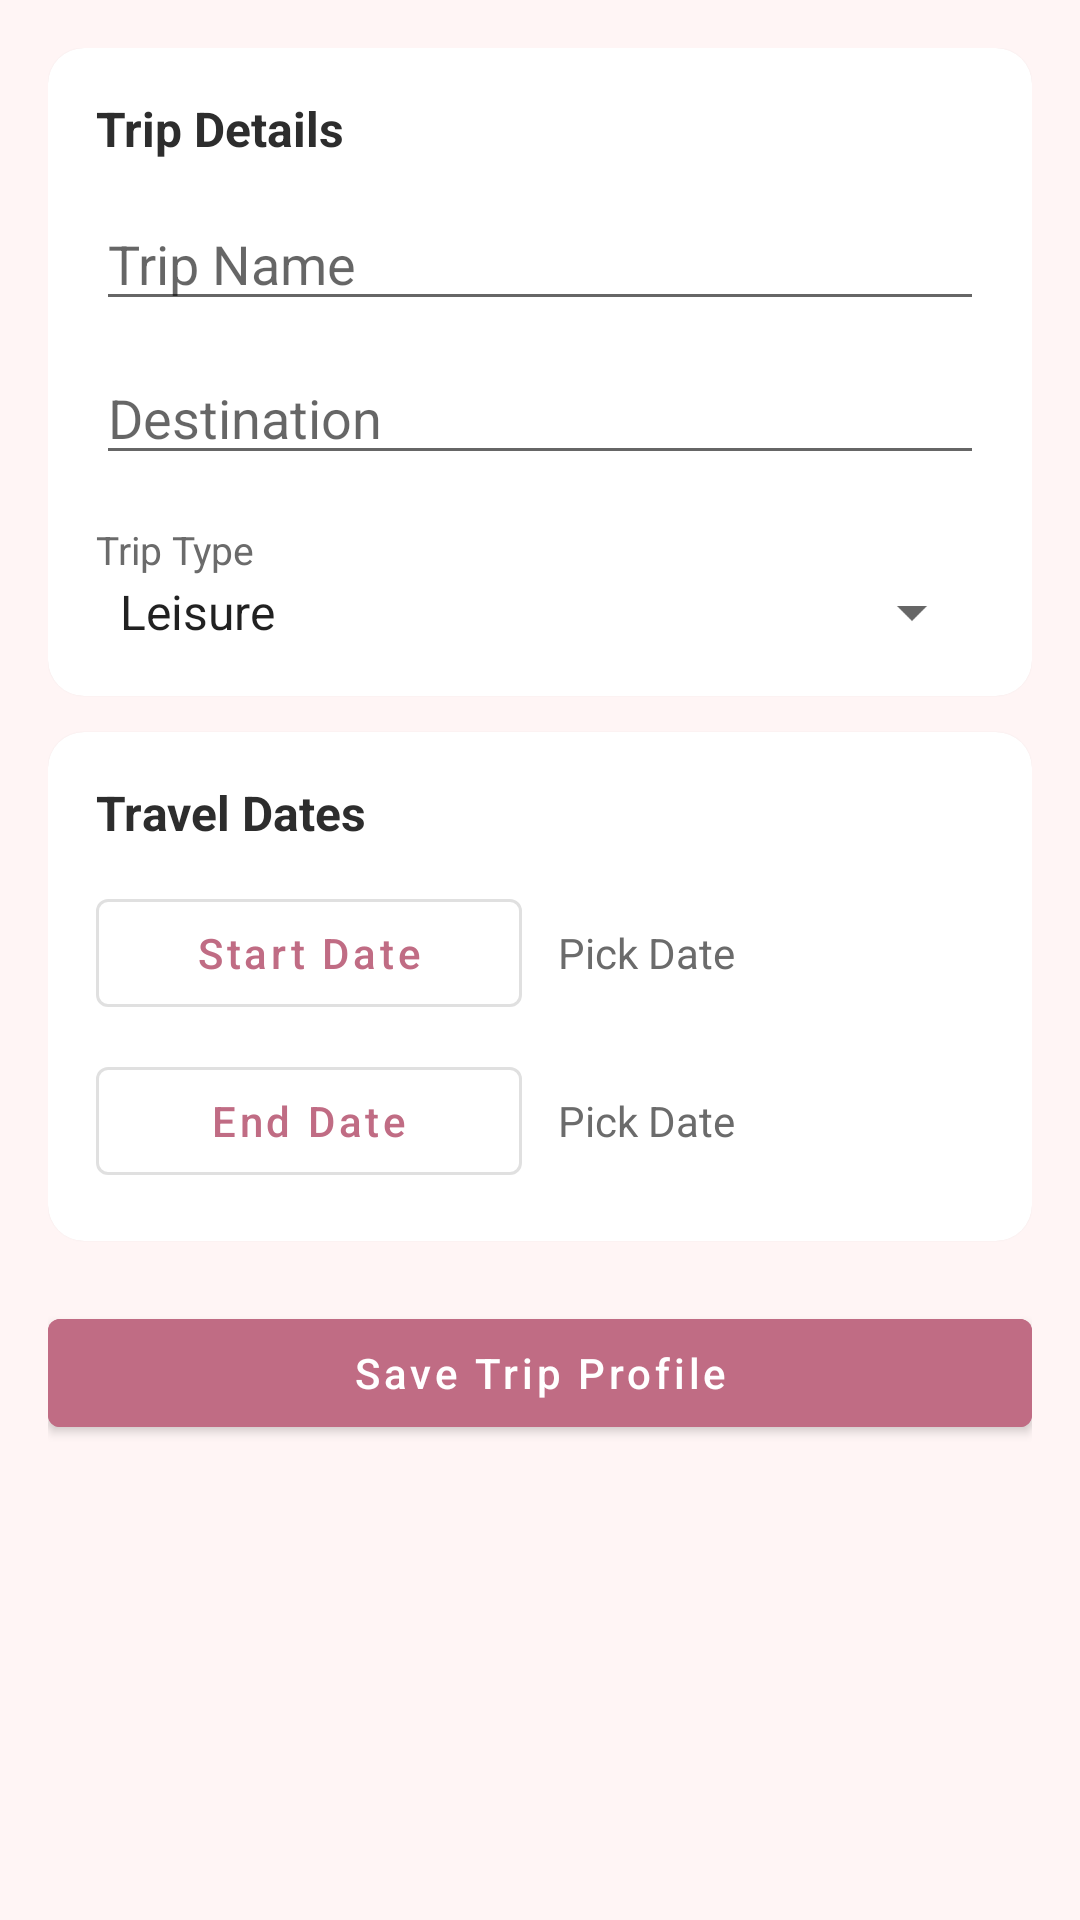

This screen was rendered from an Android layout file. Write that file and the resources it references.
<!-- AndroidManifest.xml: activity theme Theme.PackYourBag.WithToolbar -->
<!-- res/layout/activity_trip_profile.xml -->
<?xml version="1.0" encoding="utf-8"?>
<ScrollView xmlns:android="http://schemas.android.com/apk/res/android"
    xmlns:app="http://schemas.android.com/apk/res-auto"
    android:layout_width="match_parent"
    android:layout_height="match_parent"
    android:background="@color/surface"
    android:fitsSystemWindows="true"
    android:padding="16dp">

    <LinearLayout
        android:layout_width="match_parent"
        android:layout_height="wrap_content"
        android:orientation="vertical">

        
        <com.google.android.material.card.MaterialCardView
            android:layout_width="match_parent"
            android:layout_height="wrap_content"
            app:cardCornerRadius="12dp"
            app:cardElevation="1dp"
            app:strokeWidth="0dp">

            <LinearLayout
                android:layout_width="match_parent"
                android:layout_height="wrap_content"
                android:orientation="vertical"
                android:padding="16dp">

                <TextView
                    android:layout_width="match_parent"
                    android:layout_height="wrap_content"
                    android:text="Trip Details"
                    android:textColor="@color/text_primary"
                    android:textSize="16sp"
                    android:textStyle="bold" />

                <EditText
                    android:id="@+id/edtTripName"
                    android:layout_width="match_parent"
                    android:layout_height="wrap_content"
                    android:layout_marginTop="12dp"
                    android:hint="@string/trip_name_hint"
                    android:inputType="textCapWords"
                    android:maxLines="1"
                    android:textColor="@color/text_primary" />

                <EditText
                    android:id="@+id/edtDestination"
                    android:layout_width="match_parent"
                    android:layout_height="wrap_content"
                    android:layout_marginTop="10dp"
                    android:hint="@string/trip_destination_hint"
                    android:inputType="textCapWords"
                    android:maxLines="1"
                    android:textColor="@color/text_primary" />

                <TextView
                    android:layout_width="match_parent"
                    android:layout_height="wrap_content"
                    android:layout_marginTop="16dp"
                    android:text="@string/trip_type_label"
                    android:textColor="@color/text_secondary"
                    android:textSize="13sp" />

                <Spinner
                    android:id="@+id/spinnerTripType"
                    android:layout_width="match_parent"
                    android:layout_height="wrap_content"
                    android:entries="@array/trip_type_options" />
            </LinearLayout>
        </com.google.android.material.card.MaterialCardView>

        
        <com.google.android.material.card.MaterialCardView
            android:layout_width="match_parent"
            android:layout_height="wrap_content"
            android:layout_marginTop="12dp"
            app:cardCornerRadius="12dp"
            app:cardElevation="1dp"
            app:strokeWidth="0dp">

            <LinearLayout
                android:layout_width="match_parent"
                android:layout_height="wrap_content"
                android:orientation="vertical"
                android:padding="16dp">

                <TextView
                    android:layout_width="match_parent"
                    android:layout_height="wrap_content"
                    android:text="Travel Dates"
                    android:textColor="@color/text_primary"
                    android:textSize="16sp"
                    android:textStyle="bold" />

                <LinearLayout
                    android:layout_width="match_parent"
                    android:layout_height="wrap_content"
                    android:layout_marginTop="12dp"
                    android:gravity="center_vertical"
                    android:orientation="horizontal">

                    <Button
                        android:id="@+id/btnPickStartDate"
                        style="@style/Widget.MaterialComponents.Button.OutlinedButton"
                        android:layout_width="0dp"
                        android:layout_height="wrap_content"
                        android:layout_weight="1"
                        android:text="@string/trip_start_date"
                        android:textAllCaps="false"
                        android:textColor="@color/primary" />

                    <TextView
                        android:id="@+id/txtStartDateValue"
                        android:layout_width="0dp"
                        android:layout_height="wrap_content"
                        android:layout_weight="1"
                        android:layout_marginStart="12dp"
                        android:text="@string/trip_pick_date"
                        android:textColor="@color/text_secondary"
                        android:textSize="14sp" />
                </LinearLayout>

                <LinearLayout
                    android:layout_width="match_parent"
                    android:layout_height="wrap_content"
                    android:layout_marginTop="8dp"
                    android:gravity="center_vertical"
                    android:orientation="horizontal">

                    <Button
                        android:id="@+id/btnPickEndDate"
                        style="@style/Widget.MaterialComponents.Button.OutlinedButton"
                        android:layout_width="0dp"
                        android:layout_height="wrap_content"
                        android:layout_weight="1"
                        android:text="@string/trip_end_date"
                        android:textAllCaps="false"
                        android:textColor="@color/primary" />

                    <TextView
                        android:id="@+id/txtEndDateValue"
                        android:layout_width="0dp"
                        android:layout_height="wrap_content"
                        android:layout_weight="1"
                        android:layout_marginStart="12dp"
                        android:text="@string/trip_pick_date"
                        android:textColor="@color/text_secondary"
                        android:textSize="14sp" />
                </LinearLayout>
            </LinearLayout>
        </com.google.android.material.card.MaterialCardView>

        
        <Button
            android:id="@+id/btnSaveTripProfile"
            android:layout_width="match_parent"
            android:layout_height="wrap_content"
            android:layout_marginTop="20dp"
            android:backgroundTint="@color/primary"
            android:text="@string/trip_save"
            android:textAllCaps="false"
            android:textColor="@color/white" />
    </LinearLayout>
</ScrollView>
<!-- resources referenced by this layout -->
<resources>
  <string-array name="trip_type_options">
          <item>Leisure</item>
          <item>Business</item>
          <item>Family</item>
          <item>Adventure</item>
          <item>Camping</item>
      </string-array>
  <color name="primary">#C06C84</color>
  <color name="surface">#FFF5F5</color>
  <color name="text_primary">#2D2D2D</color>
  <color name="text_secondary">#6B6B6B</color>
  <color name="white">#FFFFFFFF</color>
  <string name="trip_destination_hint">Destination</string>
  <string name="trip_end_date">End Date</string>
  <string name="trip_name_hint">Trip Name</string>
  <string name="trip_pick_date">Pick Date</string>
  <string name="trip_save">Save Trip Profile</string>
  <string name="trip_start_date">Start Date</string>
  <string name="trip_type_label">Trip Type</string>
  <style name="Theme.PackYourBag.WithToolbar" parent="Theme.MaterialComponents.Light.DarkActionBar">
          <item name="colorPrimary">@color/primary</item>
          <item name="colorPrimaryVariant">@color/primary_dark</item>
          <item name="colorOnPrimary">@color/text_on_primary</item>
          <item name="colorSecondary">@color/accent</item>
          <item name="colorSecondaryVariant">@color/primary_dark</item>
          <item name="colorOnSecondary">@color/white</item>
          <item name="android:statusBarColor">@color/primary_dark</item>
          <item name="android:windowBackground">@color/surface</item>
      </style>
  <color name="primary_dark">#985277</color>
  <color name="text_on_primary">#FFFFFF</color>
  <color name="accent">#F67280</color>
</resources>
